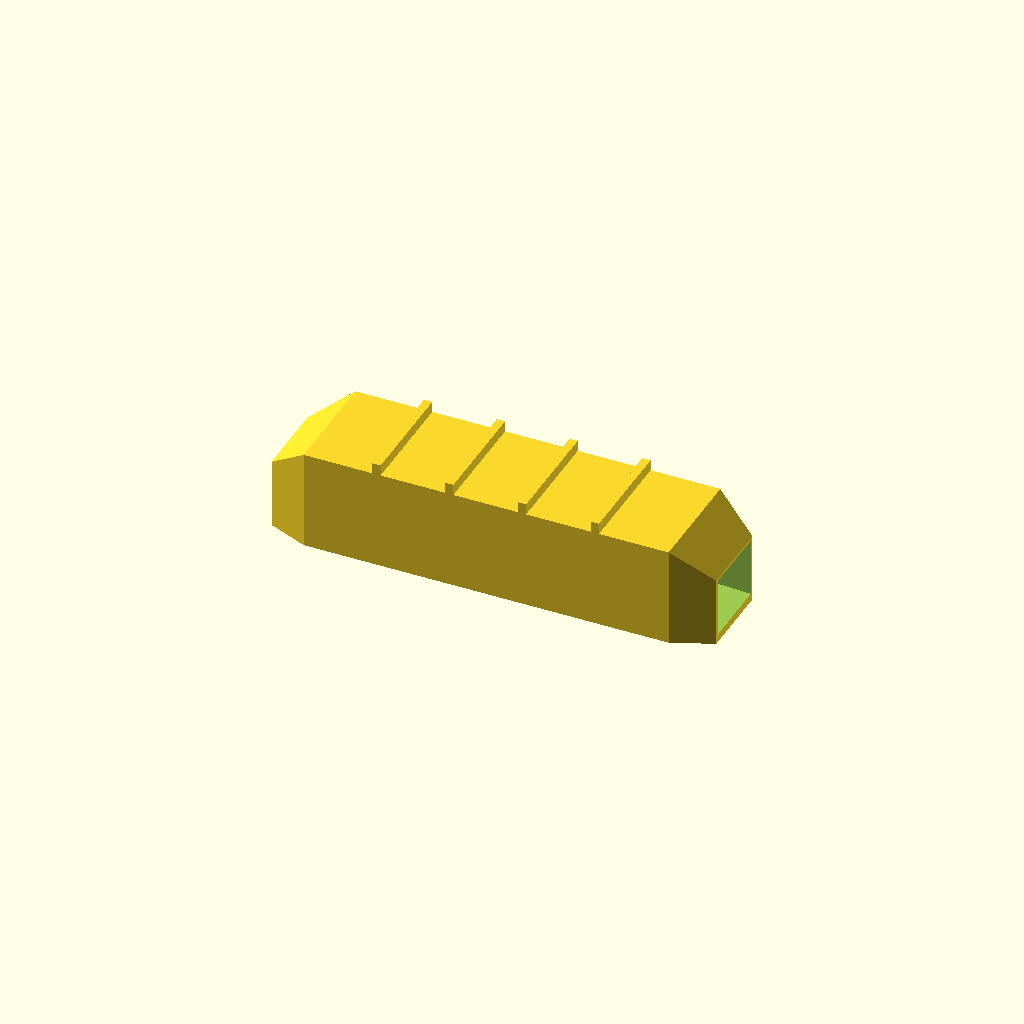
Cell 1 — every parameter at its default value.
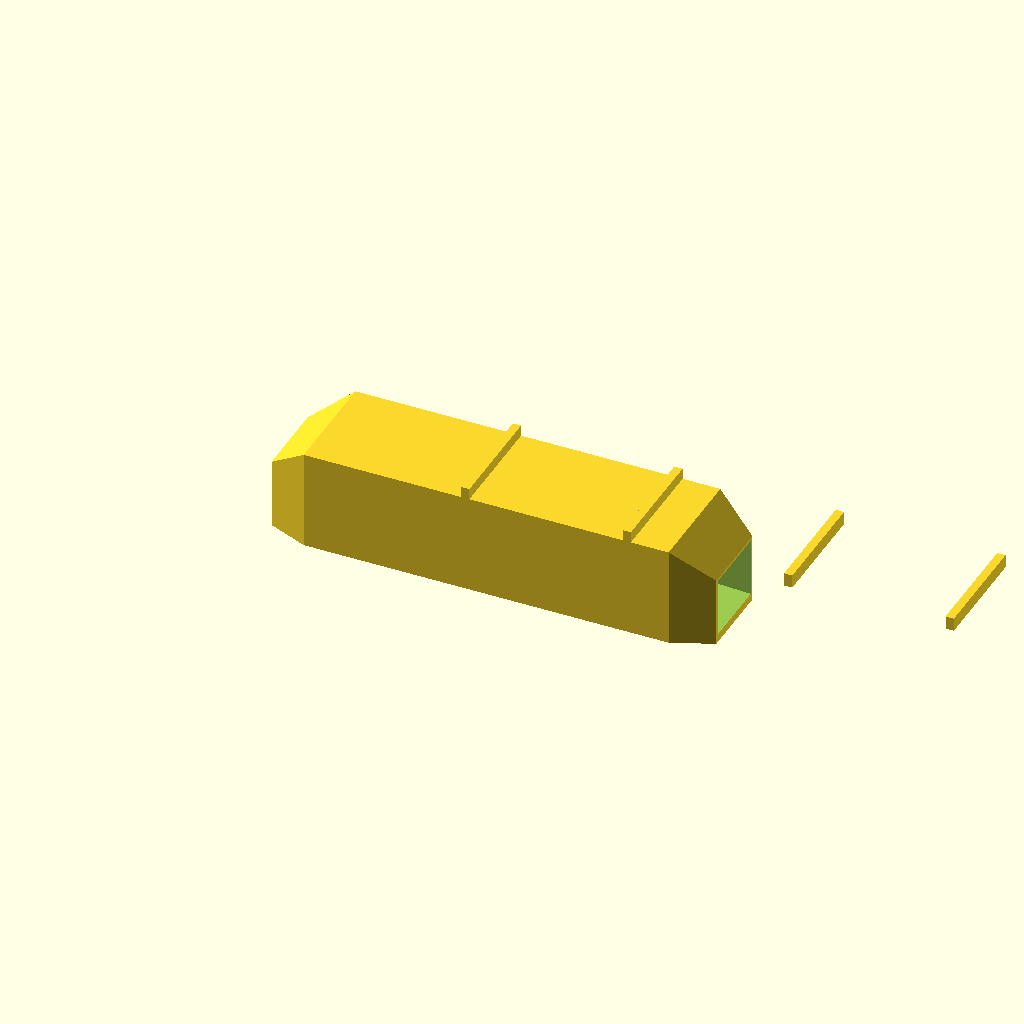
Cell 2: length = 320 (everything else at default).
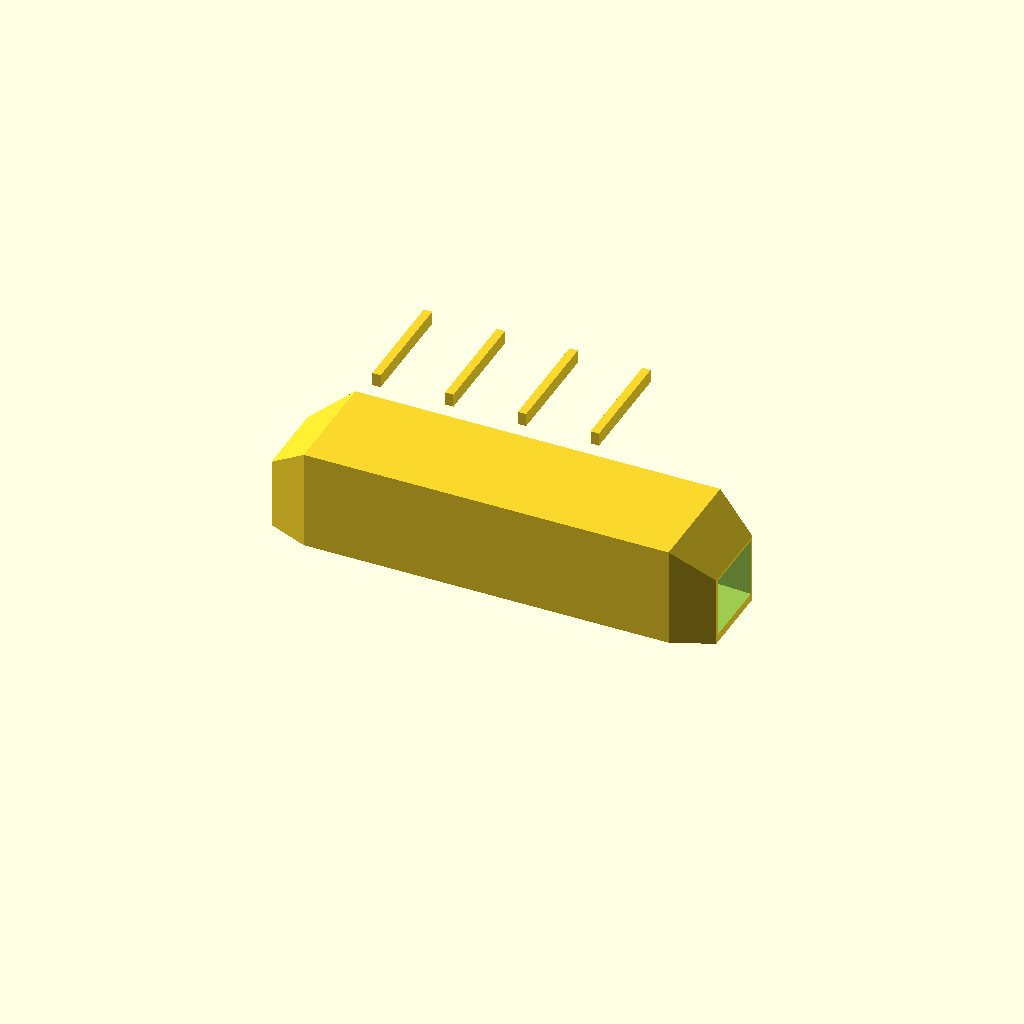
Cell 3 — height set to 72, the other parameters unchanged.
All cells are drawn from one camera (rotation 55°, 0°, 25°, orthographic, colour scheme Cornfield), so only the parameter changes between them.
The OpenSCAD source (optional_data/data/gen3/fairings/part_0086.scad):
$fn = 32;

// ----------------------------------------------------------------------
// Faired channel: 160 x 40 x 36 mm, 3.5 mm walls, faired ends
// ----------------------------------------------------------------------

// --- parameters (mm) ---
length = 160;             // channel length
width = 40;               // channel width at mid length
height = 36;              // channel height at mid length
wall = 3.5;               // side wall thickness
floor_t = 3;              // floor thickness
end_w = 28;               // faired end width
end_h = 25.2;             // faired end height
ribs = 4;                 // stiffening ribs on the top
rib_t = 3;                // rib thickness
rib_h = 4;                // rib height

difference() {
  union() {
    hull() {
      translate([0, -14, 0]) cube([0.4, 28, 25.2]);
      translate([14.4, -20, 0]) cube([0.4, 40, 36]);
    }
    hull() {
      translate([14.4, -20, 0]) cube([0.4, 40, 36]);
      translate([80, -20, 0]) cube([0.4, 40, 36]);
    }
    hull() {
      translate([80, -20, 0]) cube([0.4, 40, 36]);
      translate([145.6, -20, 0]) cube([0.4, 40, 36]);
    }
    hull() {
      translate([145.6, -20, 0]) cube([0.4, 40, 36]);
      translate([160, -14, 0]) cube([0.4, 28, 25.2]);
    }
    /* stiffening ribs across the flat top, sunk 0.8 mm into it */
    for (i = [1 : ribs]) {
      translate([14.4 + i * (length - 2 * 14.4) / (ribs + 1) - rib_t / 2, -width / 2, height - 0.8]) cube([rib_t, width, rib_h + 0.8]);
    }
  }
  /* cavity, 5 mm proud of both ends so the ports are cut clean */
  hull() {
    translate([-5, -12.4, 3]) cube([0.4, 24.8, 20.6]);
    translate([9.4, -13.835, 3]) cube([0.4, 27.67, 23.71]);
  }
  hull() {
    translate([9.4, -13.835, 3]) cube([0.4, 27.67, 23.71]);
    translate([75, -16.5, 3]) cube([0.4, 33, 29.5]);
  }
  hull() {
    translate([75, -16.5, 3]) cube([0.4, 33, 29.5]);
    translate([140.6, -13.835, 3]) cube([0.4, 27.67, 23.71]);
  }
  hull() {
    translate([140.6, -13.835, 3]) cube([0.4, 27.67, 23.71]);
    translate([165, -12.4, 3]) cube([0.4, 24.8, 20.6]);
  }
}
Customizer parameters (derived from the source; name, type, default, range or options):
length: number, default 160
width: number, default 40
height: number, default 36
wall: number, default 3.5
floor_t: number, default 3
end_w: number, default 28
end_h: number, default 25.2
ribs: number, default 4
rib_t: number, default 3
rib_h: number, default 4
